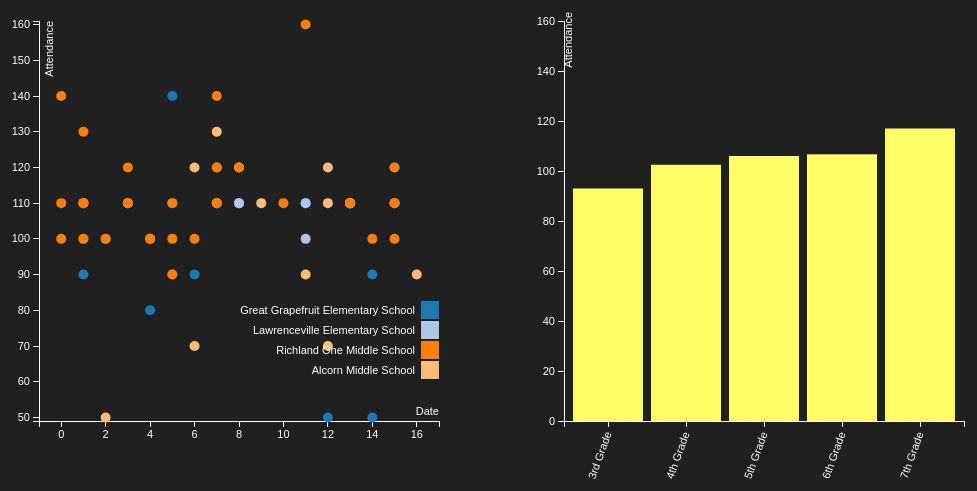
D3 v3 page, settled after 480 driven frames (8 s of simulated time); the page loaded 1 data file(s).


// ── scatter.js
var margin = {top: 100, right: 50, bottom: 200, left: 50};
var width = 500 - margin.left - margin.right;
var height = 700 - margin.top - margin.bottom;

// pre-cursors
var sizeForCircle = function(d) {
  return 5;
}

// setup x
var xValue = function(d) { return d["Date"];}, // data -> value
    xScale = d3.scale.linear().range([0, width]), // value -> display
    xMap = function(d) { return xScale(xValue(d));}, // data -> display
    xAxis = d3.svg.axis().scale(xScale).orient("bottom");

// setup y
var yValue = function(d) { return d["Attendance"];}, // data -> value
    yScale = d3.scale.linear().range([height, 0]), // value -> display
    yMap = function(d) { return yScale(yValue(d));}, // data -> display
    yAxis = d3.svg.axis().scale(yScale).orient("left");

// setup fill color
var cValue = function(d) { return d.School;},
    color = d3.scale.category20();


/* Setting the range for X */
    var x = d3.scale.ordinal()
        .rangeRoundBands([0, width], .1);
    /* Setting the range for Y */
    var y = d3.scale.linear()
        .range([height, 0]);
    /* Creating the X Axis */
    var xAxisBar = d3.svg.axis()
      .scale(x)
      .orient("bottom");
    /* Creating the Y Axis */
    var yAxisBar = d3.svg.axis()
        .scale(y)
        .orient("left");

// add the graph canvas to the body of the webpage
var svgScatter = d3.select(".scatterplot").append("svg")
    .attr("width", width + margin.left + margin.right)
    .attr("height", height + margin.top + margin.bottom)
    .append("g")
    .attr("transform", "translate(" + margin.left + "," + margin.top + ")");

var svgBar = d3.select(".barchart").append("svg")
    .attr("width", width + margin.left + margin.right)
    .attr("height", height + margin.top + margin.bottom)
    .append("g")
    .attr("transform", "translate(" + margin.left + "," + margin.top + ")");

// add the tooltip area to the webpage
var tooltip = d3.select("body").append("div")
    .attr("class", "tooltip")
    .style("opacity", 0);

// load data
d3.csv("StudentInfo.csv", function(error, data) {

  // change string (from CSV) into number format
  data.forEach(function(d) {
    d["Date"] = +d["Date"];
    d["Attendance"] = +d["Attendance"];
//    console.log(d);
  });


  // console.log(data);

  /* Setting the domain for X and Y */
      x.domain(data.map(function(d) { return d["Grade Level"]; }));
      y.domain([0, d3.max(data, function(d) { return d.Attendance; })]);
      /* Drawing the X and Y axes */
      drawXAxis();
      drawYAxis();
      /* Drawing the Bars */
      drawBars(data);

  // don't want dots overlapping axis, so add in buffer to data domain
  xScale.domain([d3.min(data, xValue)-1, d3.max(data, xValue)+1]);
  yScale.domain([d3.min(data, yValue)-1, d3.max(data, yValue)+1]);

  // x-axis
  svgScatter.append("g")
      .attr("class", "x axis")
      .attr("transform", "translate(0," + height + ")")
      .attr("fill", "white")
      .call(xAxis)
    .append("text")
      .attr("class", "label")
      .attr("x", width)
      .attr("y", -6)
      .attr("fill", "white")
      .style("text-anchor", "end")
      .text("Date");

  // y-axis
  svgScatter.append("g")
      .attr("class", "y axis")
      .attr("fill", "white")
      .call(yAxis)
    .append("text")
      .attr("class", "label")
      .attr("transform", "rotate(-90)")
      .attr("y", 6)
      .attr("dy", ".71em")
      .attr("fill", "white")
      .style("text-anchor", "end")
      .text("Attendance");

  // draw dots
  svgScatter.selectAll(".dot")
      .data(data)
      .enter().append("circle")
      .attr("class", "dot")
      .attr("r", sizeForCircle)
      .attr("cx", xMap)
      .attr("cy", yMap)
      .style("fill", function(d) { return color(cValue(d));})
      .on("click", function (d) {
        // console.log(d);
          filterBars(d.Attendance);
      })
      .on("mouseover", function(d) {

          // show the tool tip
          tooltip.transition()
               .duration(200)
               .style("opacity", .75);

          // fill to the tool tip with the appropriate data
          tooltip.html("<strong>" + d["UID"] + "</strong><br/>Date: " + xValue(d)
          + "<br/>Attendance: " + yValue(d) + "")
               .style("left", (d3.event.pageX + 5) + "px")
               .style("top", (d3.event.pageY - 28) + "px");


      })
      .on("mouseout", function(d) {
          // hide the tooltip
          tooltip.transition()
               .duration(500)
               .style("opacity", 0);
      });

  // draw legend
  var legend = svgScatter.selectAll(".legend")
      .data(color.domain())
    .enter().append("g")
      .attr("class", "legend")
      .attr("transform", function(d, i) { return "translate(0," + ((i * 20) + 280)  + ")"; });

  // draw legend colored rectangles
  legend.append("rect")
      .attr("x", width - 18)
      .attr("width", 18)
      .attr("height", 18)
      .style("fill", color);

  // draw legend text
  legend.append("text")
      .attr("x", width - 24)
      .attr("y", 9)
      .attr("dy", ".35em")
      .attr("fill", "white")
      .style("text-anchor", "end")
      .text(function(d) { return d;});
});


function filterNegativeValues(datum) {
    return datum["Attendance"] >= 0 && datum["Date"] >= 0;
}

function drawXAxis(){
  svgBar.append("g")
      .attr("class", "x axis")
      .attr("fill", "white")
      .attr("transform", "translate(0," + height + ")")
      .call(xAxisBar)
       .selectAll("text")
    .attr("y", 0)
    .attr("x", -35)
    .attr("transform", "rotate(-70)");
}

function drawYAxis() {
  svgBar.append("g")
      .attr("class", "y axis")
      .attr("fill", "white")
      .call(yAxisBar)
      .append("text")
      .attr("transform", "rotate(-90)")
      .attr("x", 9)
      .attr("dy", ".71em")
      .style("text-anchor", "end")
      .text("Attendance");
}

function drawBars(data) {

  // console.log(data);

  var averages = d3.nest()
      .key(function(d) { return d["Grade Level"]; })
      .rollup(function(test) {
        return d3.mean(test, function(d) {
          return d.Attendance;
        });
      })
      .entries(data);
  // console.log(averages);


  svgBar.selectAll(".bar")
      .data(averages)
      .enter().append("rect")
      .attr("class", "bar")
      .attr("x", function(d) { return x(d.key); })
      .attr("width", x.rangeBand())
      .attr("y", function(d) { return y(d.values); })
      .attr("height", function(d) { return height - y(d.values); })
      .on("click", function(d) {
          filterDots(d.key);
      });


}

function filterBars(cals) {
      // console.log(cals);
      svgBar.selectAll(".bar")
         .transition()
         .duration( 1000 )
         .delay(function(d) { return Math.random() * 500;} )
         .style("fill", "#FFFF66");
      svgBar.selectAll(".bar")
         .filter(function(d) { return d.values > cals; })
         .transition()
         .duration( 1000 )
         .delay(function(d) { return Math.random() * 500;} )
         .style("fill", "#FF6699");
}

function filterDots(School) {
      svgScatter.selectAll(".dot")
         .transition()
         .duration( 1000 )
         .delay(function(d) { return Math.random() * 500;} )
         .style("opacity", 1);
      svgScatter.selectAll(".dot")
         .filter(function(d) { return d["Grade Level"] != School; })
         .transition()
         .duration( 1000 )
         .delay(function(d) { return Math.random() * 500;} )
         .style("opacity", 0.15);
    }

### data: StudentInfo.csv
UID, School, Attendance, Grade Level, , , , Date
nickiminaj932, Great Grapefruit Elementary School, 100, 3rd Grade, , , , 2
nickiminaj932, Great Grapefruit Elementary School, 50, 3rd Grade, , , , 12
nickiminaj932, Great Grapefruit Elementary School, 50, 3rd Grade, , , , 14
nickiminaj932, Great Grapefruit Elementary School, 100, 3rd Grade, , , , 4
nickiminaj932, Great Grapefruit Elementary School, 100, 3rd Grade, , , , 2
david12, Great Grapefruit Elementary School, 120, 3rd Grade, , , , 15
david12, Great Grapefruit Elementary School, 100, 3rd Grade, , , , 1
david12, Great Grapefruit Elementary School, 90, 3rd Grade, , , , 14
david12, Great Grapefruit Elementary School, 110, 3rd Grade, , , , 7
david12, Great Grapefruit Elementary School, 110, 3rd Grade, , , , 7
amiwhat93, Great Grapefruit Elementary School, 80, 4th Grade, , , , 4
amiwhat93, Great Grapefruit Elementary School, 90, 4th Grade, , , , 5
amiwhat93, Great Grapefruit Elementary School, 90, 4th Grade, , , , 6
amiwhat93, Great Grapefruit Elementary School, 110, 4th Grade, , , , 11
amiwhat93, Great Grapefruit Elementary School, 110, 4th Grade, , , , 11
whatis32, Great Grapefruit Elementary School, 90, 4th Grade, , , , 1
whatis32, Great Grapefruit Elementary School, 110, 4th Grade, , , , 5
whatis32, Great Grapefruit Elementary School, 140, 4th Grade, , , , 5
akramk43, Lawrenceville Elementary School, 110, 5th Grade, , , , 8
akramk43, Lawrenceville Elementary School, 100, 5th Grade, , , , 11
akramk43, Lawrenceville Elementary School, 110, 5th Grade, , , , 8
akramk43, Lawrenceville Elementary School, 110, 5th Grade, , , , 11
akramk43, Lawrenceville Elementary School, 110, 5th Grade, , , , 13
khajaman928, Richland One Middle School, 100, 5th Grade, , , , 1
khajaman928, Richland One Middle School, 110, 5th Grade, , , , 1
khajaman928, Richland One Middle School, 100, 5th Grade, , , , 4
khajaman928, Richland One Middle School, 100, 5th Grade, , , , 14
khajaman928, Richland One Middle School, 110, 5th Grade, , , , 0
Andrew32, Alcorn Middle School, 70, 6th Grade, , , , 6
Andrew32, Alcorn Middle School, 120, 6th Grade, , , , 8
Andrew33, Alcorn Middle School, 70, 6th Grade, , , , 12
Andrew34, Alcorn Middle School, 50, 6th Grade, , , , 2
Andrew35, Alcorn Middle School, 110, 6th Grade, , , , 12
ahariani829, Alcorn Middle School, 110, 6th Grade, , , , 9
ahariani829, Alcorn Middle School, 110, 6th Grade, , , , 15
ahariani829, Alcorn Middle School, 130, 6th Grade, , , , 7
ahariani829, Alcorn Middle School, 90, 6th Grade, , , , 16
ahariani829, Alcorn Middle School, 90, 6th Grade, , , , 11
akshayh983, Alcorn Middle School, 120, 6th Grade, , , , 6
akshayh983, Alcorn Middle School, 110, 6th Grade, , , , 3
akshayh983, Alcorn Middle School, 120, 6th Grade, , , , 12
akshayh983, Alcorn Middle School, 110, 6th Grade, , , , 13
akshayh983, Alcorn Middle School, 110, 6th Grade, , , , 13
agargle10, Richland One Middle School, 110, 6th Grade, , , , 7
agargle10, Richland One Middle School, 100, 6th Grade, , , , 2
agargle10, Richland One Middle School, 120, 6th Grade, , , , 3
agargle10, Richland One Middle School, 110, 6th Grade, , , , 1
agargle10, Richland One Middle School, 100, 6th Grade, , , , 5
amiwhat93, Richland One Middle School, 110, 6th Grade, , , , 10
amiwhat93, Richland One Middle School, 100, 6th Grade, , , , 6
amiwhat93, Richland One Middle School, 110, 6th Grade, , , , 5
amiwhat93, Richland One Middle School, 120, 6th Grade, , , , 7
amiwhat93, Richland One Middle School, 120, 6th Grade, , , , 7
lilwayne982, Richland One Middle School, 110, 6th Grade, , , , 15
lilwayne982, Richland One Middle School, 110, 6th Grade, , , , 7
lilwayne982, Richland One Middle School, 110, 6th Grade, , , , 13
lilwayne982, Richland One Middle School, 140, 6th Grade, , , , 0
lilwayne982, Richland One Middle School, 110, 6th Grade, , , , 3
akramk43, Richland One Middle School, 100, 7th Grade, , , , 4
akramk43, Richland One Middle School, 110, 7th Grade, , , , 1
... 8 more rows